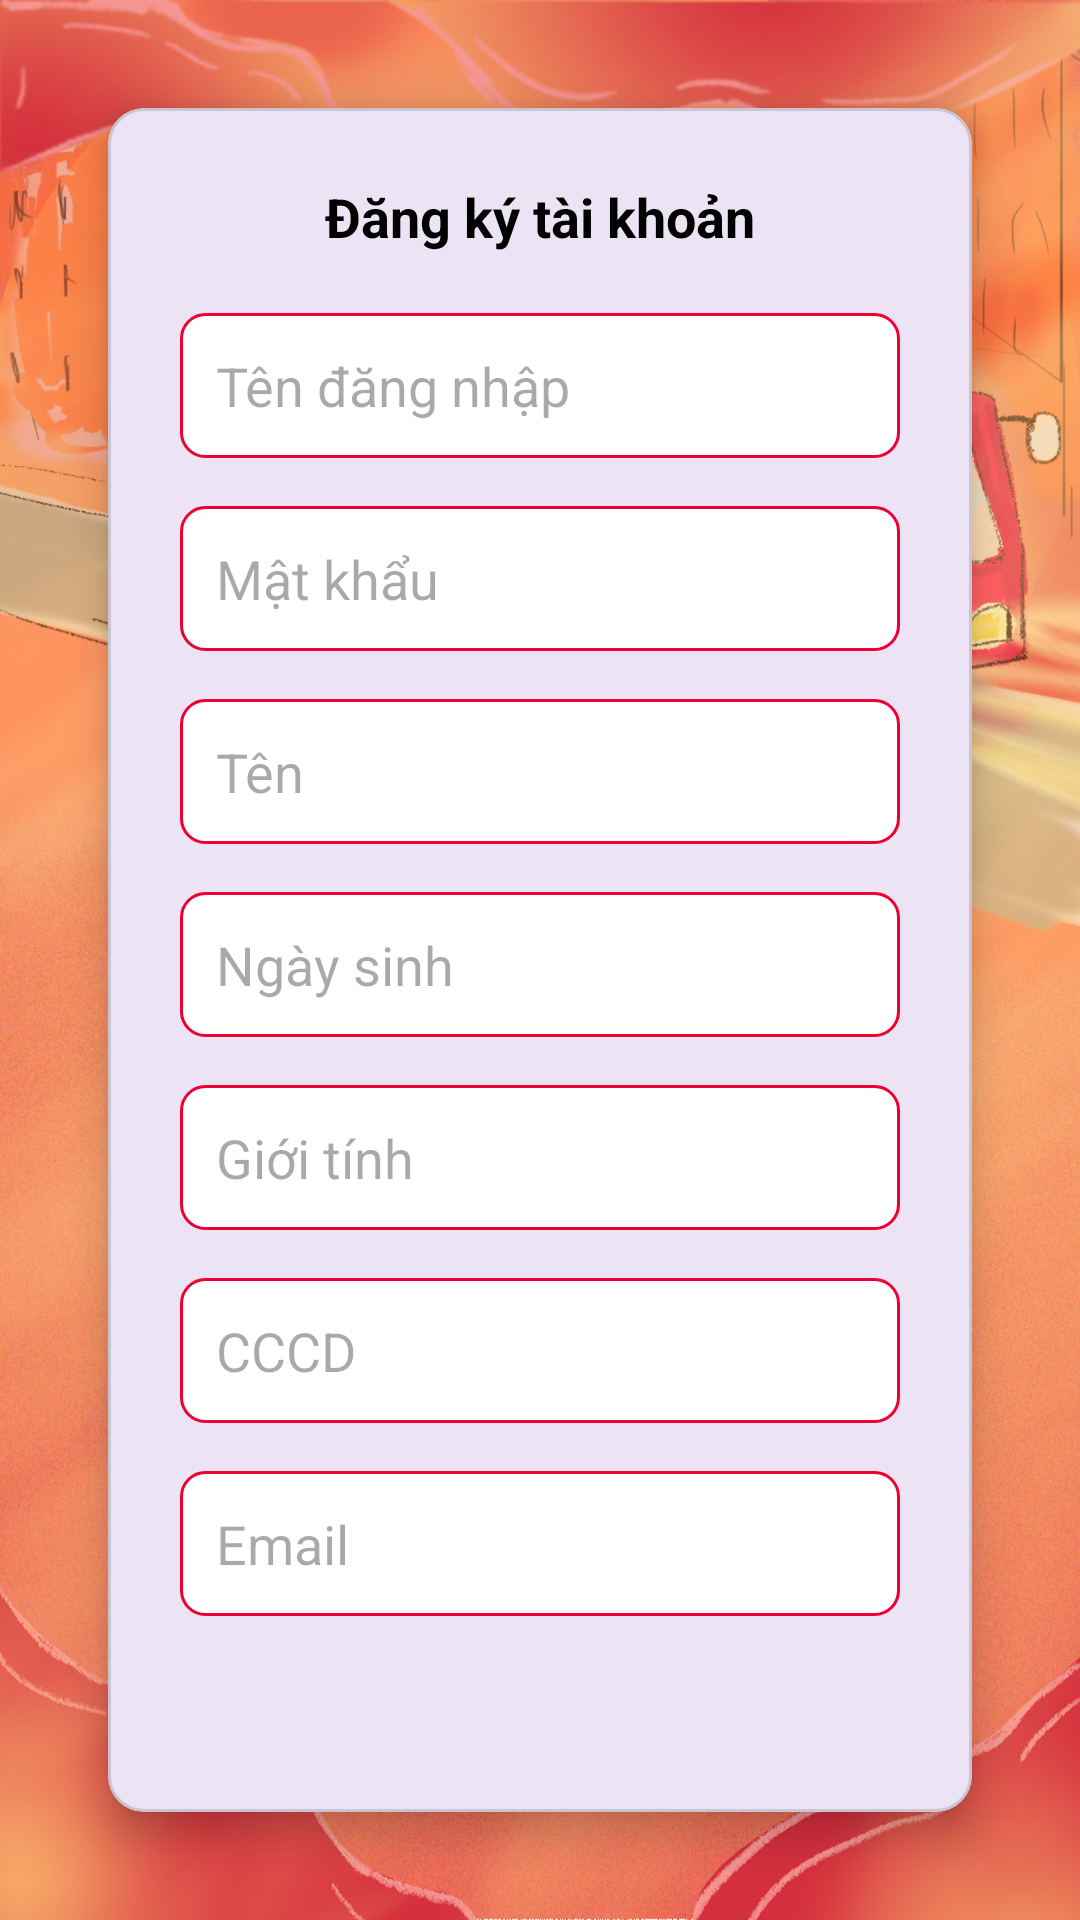

Layout XML and referenced resources for this Android screen:
<!-- AndroidManifest.xml: activity theme Theme.VTTicket -->
<!-- res/layout/activity_register.xml -->
<?xml version="1.0" encoding="utf-8"?>
<LinearLayout xmlns:android="http://schemas.android.com/apk/res/android"
    xmlns:app="http://schemas.android.com/apk/res-auto"
    android:layout_width="match_parent"
    android:layout_height="match_parent"
    android:orientation="vertical"
    android:gravity="center"
    android:padding="16dp"
    android:background="@drawable/no_people_bg">

    <com.google.android.material.card.MaterialCardView
        android:layout_width="match_parent"
        android:layout_height="wrap_content"
        android:layout_margin="20dp"
        android:background="@color/white"
        app:cardElevation="8dp"
        app:cardCornerRadius="12dp">

        <LinearLayout
            android:layout_width="match_parent"
            android:layout_height="wrap_content"
            android:orientation="vertical"
            android:padding="24dp">

            <TextView
                android:layout_width="wrap_content"
                android:layout_height="wrap_content"
                android:layout_gravity="center_horizontal"
                android:layout_marginBottom="20dp"
                android:text="Đăng ký tài khoản"
                android:textColor="@color/black"
                android:textStyle="bold"
                android:textSize="18sp" />

            <EditText
                android:id="@+id/et_username"
                android:layout_width="match_parent"
                android:layout_height="wrap_content"
                android:layout_marginBottom="16dp"
                android:padding="12dp"
                android:background="@drawable/et_background"
                android:hint="@string/username_hint"
                android:inputType="textPersonName" />

            <EditText
                android:id="@+id/et_password"
                android:layout_width="match_parent"
                android:layout_height="wrap_content"
                android:layout_marginBottom="16dp"
                android:padding="12dp"
                android:background="@drawable/et_background"
                android:hint="@string/password_hint"
                android:inputType="textPassword" />

            <EditText
                android:id="@+id/et_ten"
                android:layout_width="match_parent"
                android:layout_height="wrap_content"
                android:layout_marginBottom="16dp"
                android:padding="12dp"
                android:background="@drawable/et_background"
                android:hint="Tên"
                android:inputType="textPersonName" />

            <EditText
                android:id="@+id/et_ngay_sinh"
                android:layout_width="match_parent"
                android:layout_height="wrap_content"
                android:layout_marginBottom="16dp"
                android:padding="12dp"
                android:background="@drawable/et_background"
                android:hint="Ngày sinh"
                android:inputType="date" />

            <EditText
                android:id="@+id/et_gioi_tinh"
                android:layout_width="match_parent"
                android:layout_height="wrap_content"
                android:layout_marginBottom="16dp"
                android:padding="12dp"
                android:background="@drawable/et_background"
                android:hint="Giới tính"
                android:inputType="text" />

            <EditText
                android:id="@+id/et_cccd"
                android:layout_width="match_parent"
                android:layout_height="wrap_content"
                android:layout_marginBottom="16dp"
                android:padding="12dp"
                android:background="@drawable/et_background"
                android:hint="CCCD"
                android:inputType="text" />

            <EditText
                android:id="@+id/et_email"
                android:layout_width="match_parent"
                android:layout_height="wrap_content"
                android:layout_marginBottom="16dp"
                android:padding="12dp"
                android:background="@drawable/et_background"
                android:hint="Email"
                android:inputType="textEmailAddress" />

            <Button
                android:id="@+id/btn_register"
                android:layout_width="match_parent"
                android:layout_height="wrap_content"
                android:layout_marginTop="16dp"
                android:backgroundTint="@color/viettel_red"
                android:textColor="@color/white"
                android:text="Đăng ký" />

        </LinearLayout>
    </com.google.android.material.card.MaterialCardView>
</LinearLayout>
<!-- resources referenced by this layout -->
<resources>
  <color name="black">#FF000000</color>
  <color name="viettel_red">#EE0033</color>
  <color name="white">#FFFFFFFF</color>
  <!-- drawable et_background (drawable) -->
  <shape xmlns:android="http://schemas.android.com/apk/res/android">
      <solid android:color="@android:color/white" />
      <corners android:radius="8dp" />
      <stroke android:width="1dp" android:color="@color/viettel_red" />
      <padding android:left="12dp" android:top="12dp" android:right="12dp" android:bottom="12dp" />
  </shape>
  <!-- drawable no_people_bg: jpg bitmap (drawable, 565195 bytes) -->
  <string name="password_hint">Mật khẩu</string>
  <string name="username_hint">Tên đăng nhập</string>
  <style name="Theme.VTTicket" parent="Theme.Material3.DayNight.NoActionBar">
          <item name="android:statusBarColor">@color/viettel_red</item>
      </style>
</resources>
